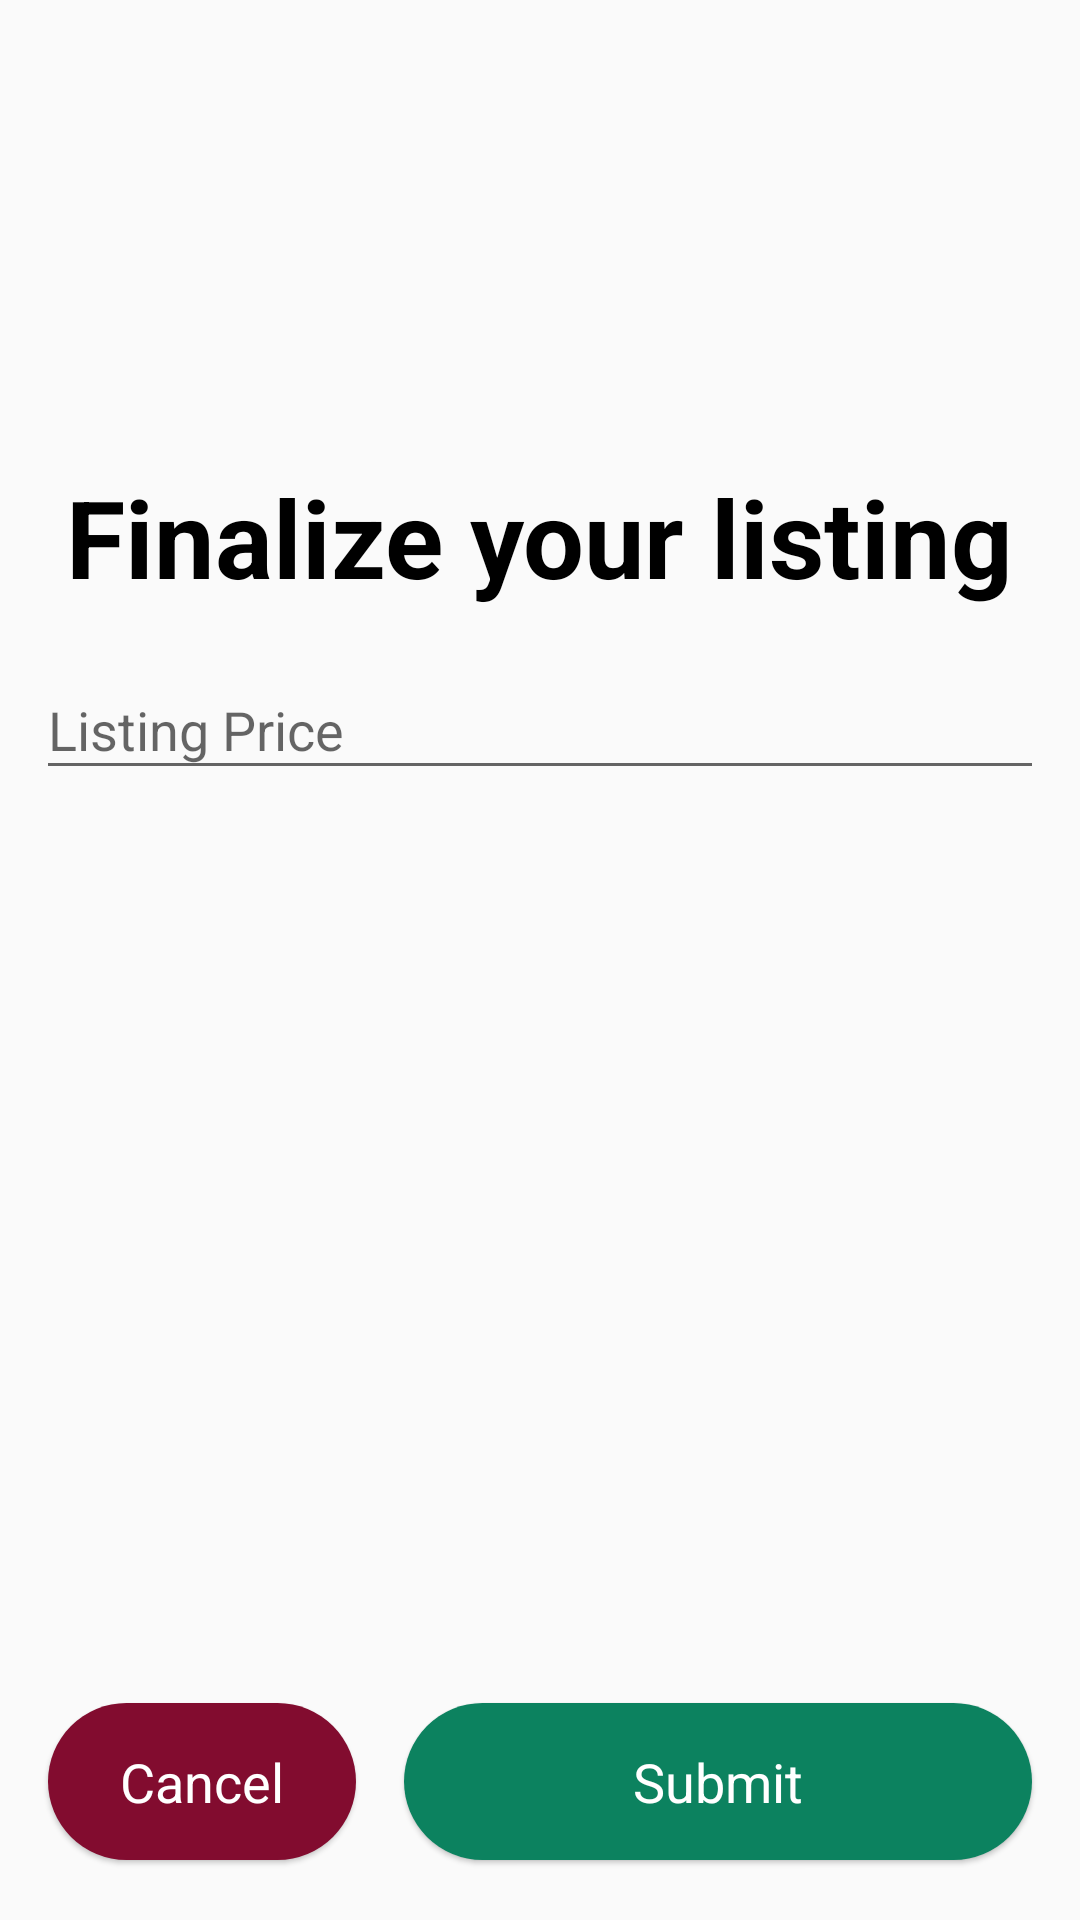

The Android layout XML behind this screen, and the referenced resources:
<!-- AndroidManifest.xml: application theme Theme.Starca -->
<!-- res/layout/fragment_create_listing_submit.xml -->
<?xml version="1.0" encoding="utf-8"?>
<androidx.constraintlayout.widget.ConstraintLayout xmlns:android="http://schemas.android.com/apk/res/android"
    xmlns:tools="http://schemas.android.com/tools"
    android:layout_width="match_parent"
    android:layout_height="match_parent"
    xmlns:app="http://schemas.android.com/apk/res-auto"
    tools:context=".fragments.CreateListingSubmitFragment">

    <TextView
        android:id="@+id/create_listing_submit_tv"
        android:layout_width="wrap_content"
        android:layout_height="wrap_content"
        android:text="Finalize your listing"
        android:textSize="36dp"
        android:textColor="@color/black"
        android:textStyle="bold"
        app:layout_constraintBottom_toTopOf="@+id/create_listing_submit_button"
        app:layout_constraintEnd_toEndOf="parent"
        app:layout_constraintStart_toStartOf="parent"
        app:layout_constraintTop_toTopOf="parent"
        app:layout_constraintVertical_bias="0.3" />

    <com.google.android.material.textfield.TextInputLayout
        android:id="@+id/create_listing_price_layout_et"
        android:layout_width="match_parent"
        android:layout_height="wrap_content"
        android:layout_marginTop="8dp"
        android:textColorHint="#99000000"
        app:startIconDrawable="@drawable/ic_dollar"
        app:layout_constraintEnd_toEndOf="parent"
        app:layout_constraintStart_toStartOf="parent"
        app:layout_constraintTop_toBottomOf="@+id/create_listing_submit_tv">

        <com.google.android.material.textfield.TextInputEditText
            android:id="@+id/create_listing_price_et"
            style="@style/login_edit_text_fields"
            android:layout_marginHorizontal="12dp"
            android:hint="Listing Price"
            android:inputType="number"
            android:maxLines="1" />
    </com.google.android.material.textfield.TextInputLayout>

    <com.google.android.material.button.MaterialButton
        style="@style/Widget.Material3.Button.ElevatedButton"
        android:id="@+id/create_listing_submit_button"
        android:layout_width="0dp"
        android:layout_height="wrap_content"
        android:layout_margin="16dp"
        android:paddingVertical="14dp"
        android:text="Submit"
        android:textSize="18sp"
        android:textColor="@color/white"
        app:backgroundTint="?attr/colorPrimary"
        app:cornerRadius="30dp"
        app:layout_constraintBottom_toBottomOf="parent"
        app:layout_constraintEnd_toEndOf="parent"
        app:layout_constraintStart_toEndOf="@+id/create_listing_submit_cancel_button" />

    <com.google.android.material.button.MaterialButton
        style="@style/Widget.Material3.Button.ElevatedButton"
        android:id="@+id/create_listing_submit_cancel_button"
        android:layout_width="0dp"
        android:layout_height="wrap_content"
        android:layout_margin="16dp"
        android:paddingVertical="14dp"
        android:text="Cancel"
        android:textSize="18sp"
        android:textColor="@color/white"
        app:backgroundTint="?attr/colorTertiary"
        app:cornerRadius="30dp"
        app:layout_constraintBottom_toBottomOf="parent"
        app:layout_constraintStart_toStartOf="parent" />

</androidx.constraintlayout.widget.ConstraintLayout>
<!-- resources referenced by this layout -->
<resources>
  <color name="black">#FF000000</color>
  <color name="white">#FFFFFFFF</color>
  <style name="login_edit_text_fields">
          <item name="android:layout_marginHorizontal">32dp</item>
          <item name="android:layout_width">match_parent</item>
          <item name="android:layout_height">wrap_content</item>
          <item name="android:layout_marginVertical">8dp</item>
          <item name="android:maxLines">1</item>
          <item name="android:lines">1</item>
      </style>
  <style name="Theme.Starca" parent="Theme.AppCompat.Light.NoActionBar">
          
          <item name="colorPrimary">#0C825F</item>
          <item name="colorPrimaryVariant">@color/white</item>
          <item name="colorTertiary">#820c2f</item>
          <item name="colorOnPrimary">@color/white</item>
          
          <item name="colorSecondary">@color/teal_200</item>
          <item name="colorSecondaryVariant">@color/teal_700</item>
          <item name="colorOnSecondary">@color/black</item>
          
          
          <item name="android:windowLightStatusBar">true</item>
  
          
          <item name="android:windowDrawsSystemBarBackgrounds">true</item>
          <item name="android:windowTranslucentStatus">false</item>
          <item name="android:statusBarColor">#00000000</item>
  
  
  
  
      </style>
  <color name="teal_200">#FF03DAC5</color>
  <color name="teal_700">#FF018786</color>
</resources>
